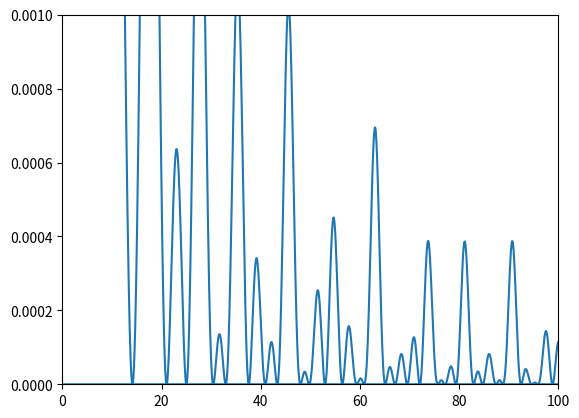

The script that saved this image:
'''
Computing Riemann's zeta function on the critical strip. For reference, see:
[redacted]
For computing FFT of continous functions see:
Also see http://stackoverflow.com/questions/24077913/discretized-continuous-fourier-transform-with-numpy
'''

from matplotlib.pyplot import plot, show, xlim, ylim
from numpy import *
from numpy.fft import fft, fftfreq, fftshift

def y(x):
    return exp(x/2) - exp(-x/2) * floor(exp(x))

t0 = -50.0
dt = 1e-5
x = arange(t0, -t0, dt)

f = y(x)

# plot(x, f)
# show()

# Compute Fourier transform
g = fft(f)

# Frequency normalization factor is 2*pi/dt
w = fftfreq(f.size) * 2*pi / dt

# We need to multiply g by a phase factor to get
# a discretisation of the continuous Fourier transform
g *= dt * exp(-1j * w * t0) / sqrt(2*pi)

g_abs2 = real(g * g.conj())

xlim((0., 100.0))
ylim((-1e-8, 1e-3))
plot(w, g_abs2)
show()

# zeros = w[(w > 0.0) & isclose(g_abs2, 0, atol=0.0000003)]
# print len(zeros)
# print zeros[:15]
